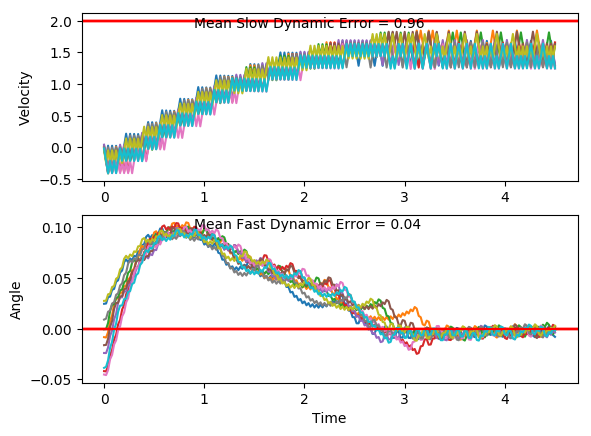

The table this chart was drawn from, first rows:
x, xdot, theta, thetadot, x, xdot, theta, thetadot, x.1, xdot.1, theta.1, thetadot.1, x.1.1, xdot.1.1, theta.1.1, thetadot.1.1, x.1.1.1, xdot.1.1.1, theta.1.1.1, thetadot.1.1.1, x.1.1.1.1, xdot.1.1.1.1, theta.1.1.1.1, thetadot.1.1.1.1
-4.0, -0.01609, -0.03862, 0.04814, -4.0, -0.04436, 0.02748, 0.01119, -4.0, 0.0007428, 0.009, 0.0469, -4.0, -0.01683, -0.04522, -0.02748, -4.0, -0.008754, -0.01624, 0.01392, -4.0, 0.04392, -0.02395, -0.005397
-4, -0.2106, -0.03766, 0.3284, -4.001, -0.2399, 0.0277, 0.3124, -4, -0.1945, 0.009938, 0.3424, -4, -0.2113, -0.04576, 0.2506, -4, -0.2036, -0.01596, 0.3014, -3.999, -0.1509, -0.02406, 0.2796
-4.005, -0.4052, -0.03109, 0.609, -4.006, -0.04515, 0.03395, 0.02859, -4.004, 0.0004721, 0.01679, 0.05287, -4.005, -0.4057, -0.04075, 0.5285, -4.004, -0.3985, -0.009929, 0.589, -4.002, -0.3456, -0.01847, 0.5646
-4.013, -0.2097, -0.01891, 0.3067, -4.007, -0.2407, 0.03452, 0.3318, -4.004, -0.1949, 0.01784, 0.3508, -4.013, -0.21, -0.03018, 0.2233, -4.012, -0.2033, 0.001852, 0.2933, -4.009, -0.1502, -0.007173, 0.2662
-4.017, -0.4045, -0.01278, 0.5933, -4.011, -0.04613, 0.04116, 0.05019, -4.008, -2.275901695097949e-05, 0.02486, 0.0638, -4.017, -0.4047, -0.02572, 0.5063, -4.016, -0.3984, 0.007717, 0.5865, -4.012, -0.3453, -0.001849, 0.5566
-4.025, -0.2092, -0.000909, 0.2966, -4.012, -0.2418, 0.04216, 0.3556, -4.008, -0.1955, 0.02614, 0.3642, -4.025, -0.2092, -0.01559, 0.2056, -4.024, -0.2034, 0.01945, 0.2963, -4.019, -0.1501, 0.009283, 0.2633
-4.029, -0.4043, 0.005024, 0.589, -4.017, -0.04732, 0.04927, 0.07648, -4.012, -0.0007512, 0.03342, 0.07989, -4.029, -0.4041, -0.01148, 0.4933, -4.028, -0.008566, 0.02537, 0.009791, -4.022, -0.3454, 0.01455, 0.5589
-4.037, -0.2093, 0.0168, 0.2979, -4.018, -0.2431, 0.0508, 0.3843, -4.012, -0.1963, 0.03502, 0.3829, -4.037, -0.2089, -0.001614, 0.197, -4.028, -0.204, 0.02557, 0.3104, -4.029, -0.1505, 0.02573, 0.2709
-4.041, -0.01439, 0.02276, 0.0106, -4.023, -0.04874, 0.05849, 0.108, -4.016, -0.001728, 0.04268, 0.1015, -4.041, -0.404, 0.002327, 0.4892, -4.033, -0.009294, 0.03178, 0.02586, -4.032, 0.04429, 0.03115, -0.01359
-4.042, -0.2098, 0.02298, 0.3104, -4.024, -0.2447, 0.06065, 0.4186, -4.016, -0.1974, 0.04471, 0.4073, -4.049, -0.2089, 0.01211, 0.1973, -4.033, -0.2049, 0.03229, 0.3284, -4.031, -0.1513, 0.03087, 0.2888
-4.046, -0.01505, 0.02918, 0.02503, -4.029, -0.05044, 0.06902, 0.1456, -4.02, -0.002974, 0.05285, 0.1291, -4.054, -0.4042, 0.01606, 0.4937, -4.037, -0.01021, 0.03886, 0.04607, -4.034, 0.0434, 0.03665, 0.005969
-4.046, -0.2106, 0.02968, 0.3268, -4.03, 0.1436, 0.07193, -0.1245, -4.02, -0.1988, 0.05543, 0.4379, -4.062, -0.2093, 0.02593, 0.2062, -4.037, -0.2059, 0.03978, 0.3508, -4.033, -0.1522, 0.03677, 0.31
-4.05, -0.01589, 0.03622, 0.0436, -4.027, -0.05245, 0.06944, 0.19, -4.024, -0.004517, 0.06419, 0.1632, -4.066, -0.4048, 0.03006, 0.5069, -4.041, -0.01133, 0.0468, 0.07088, -4.036, 0.04236, 0.04297, 0.02912
-4.051, -0.2115, 0.03709, 0.3475, -4.028, 0.1416, 0.07324, -0.08001, -4.024, 0.1896, 0.06746, -0.1085, -4.074, -0.2101, 0.04019, 0.2239, -4.041, -0.2071, 0.04822, 0.378, -4.035, -0.1534, 0.04355, 0.335
-4.055, -0.01694, 0.04404, 0.06673, -4.025, -0.05447, 0.07164, 0.2348, -4.02, -0.00639, 0.06529, 0.2047, -4.078, -0.4057, 0.04467, 0.5289, -4.046, -0.01269, 0.05577, 0.1009, -4.038, 0.04112, 0.05025, 0.05641
-4.055, -0.2127, 0.04538, 0.373, -4.026, 0.1396, 0.07634, -0.0344, -4.02, 0.1877, 0.06938, -0.06674, -4.086, -0.2113, 0.05525, 0.2507, -4.046, -0.2086, 0.05779, 0.4106, -4.038, -0.1547, 0.05138, 0.3645
-4.06, -0.01821, 0.05283, 0.09493, -4.023, -0.05657, 0.07565, 0.2814, -4.016, -0.008304, 0.06805, 0.247, -4.091, -0.01698, 0.06026, -0.02409, -4.05, -0.01431, 0.066, 0.1367, -4.041, 0.03967, 0.05867, 0.08846
-4.06, -0.214, 0.05473, 0.4038, -4.025, 0.1374, 0.08128, 0.01346, -4.016, 0.1858, 0.07299, -0.02346, -4.091, -0.2129, 0.05978, 0.287, -4.05, 0.1798, 0.06874, -0.1345, -4.04, -0.1562, 0.06044, 0.3991
-4.064, -0.01974, 0.06281, 0.1289, -4.022, -0.0588, 0.08155, 0.3306, -4.013, -0.01031, 0.07252, 0.2913, -4.095, -0.01869, 0.06552, 0.01373, -4.047, -0.01622, 0.06605, 0.1791, -4.043, 0.03797, 0.06842, 0.126
-4.065, -0.2157, 0.06539, 0.4407, -4.023, 0.1351, 0.08816, 0.06475, -4.013, 0.1837, 0.07834, 0.02236, -4.096, -0.2147, 0.0658, 0.3263, -4.047, 0.1779, 0.06963, -0.09206, -4.042, 0.2321, 0.07094, -0.1443
-4.069, -0.02157, 0.0742, 0.1693, -4.02, 0.3288, 0.08946, -0.1989, -4.009, -0.01244, 0.07879, 0.3387, -4.1, -0.02057, 0.07232, 0.05512, -4.043, -0.01815, 0.06779, 0.2218, -4.038, 0.03599, 0.06806, 0.1699
-4.069, 0.1724, 0.07759, -0.09907, -4.014, 0.1326, 0.08548, 0.1206, -4.01, 0.1815, 0.08556, 0.07187, -4.1, -0.2166, 0.07342, 0.3697, -4.044, 0.1759, 0.07222, -0.0488, -4.037, 0.2301, 0.07145, -0.1006
-4.066, -0.02373, 0.07561, 0.217, -4.011, 0.3264, 0.08789, -0.1439, -4.006, 0.3753, 0.087, -0.1926, -4.105, -0.02264, 0.08082, 0.1011, -4.04, -0.02014, 0.07125, 0.2658, -4.032, 0.03401, 0.06944, 0.2138
-4.066, 0.1702, 0.07995, -0.05086, -4.005, 0.1301, 0.08501, 0.1752, -3.998, 0.179, 0.08315, 0.1262, -4.105, 0.1712, 0.08284, -0.1651, -4.041, 0.1739, 0.07656, -0.003616, -4.032, 0.2281, 0.07372, -0.05622
-4.063, -0.02593, 0.07893, 0.2659, -4.002, 0.3239, 0.08852, -0.08953, -3.995, 0.3729, 0.08567, -0.1392, -4.102, -0.02497, 0.07954, 0.1525, -4.037, -0.02224, 0.07649, 0.3122, -4.027, 0.03197, 0.07259, 0.2588
-4.063, 0.168, 0.08425, -0.000846, -3.996, 0.1276, 0.08673, 0.2297, -3.987, 0.1766, 0.08289, 0.1793, -4.102, 0.1689, 0.08259, -0.114, -4.038, 0.1717, 0.08274, 0.04459, -4.026, 0.226, 0.07777, -0.01015
-4.06, -0.02825, 0.08423, 0.3172, -3.993, 0.3214, 0.09132, -0.0344, -3.984, 0.3705, 0.08647, -0.08616, -4.099, -0.02727, 0.08031, 0.2035, -4.034, -0.02449, 0.08363, 0.3622, -4.022, 0.02984, 0.07757, 0.306
-4.061, 0.1656, 0.09057, 0.05221, -3.987, 0.1251, 0.09063, 0.2856, -3.976, 0.1742, 0.08475, 0.2325, -4.099, 0.1666, 0.08438, -0.06277, -4.035, 0.1694, 0.09087, 0.09701, -4.021, 0.2238, 0.08369, 0.03877
-4.057, 0.3593, 0.09162, -0.2106, -3.984, 0.3188, 0.09635, 0.02286, -3.973, 0.368, 0.0894, -0.03229, -4.096, -0.02961, 0.08312, 0.2553, -4.031, 0.3631, 0.09281, -0.1657, -4.017, 0.02756, 0.08446, 0.3566
-4.05, 0.163, 0.08741, 0.1095, -3.978, 0.5124, 0.0968, -0.2379, -3.966, 0.1718, 0.08876, 0.2872, -4.097, 0.1642, 0.08823, -0.01006, -4.024, 0.1667, 0.0895, 0.1548, -4.016, 0.2214, 0.09159, 0.09174
-4.047, 0.3568, 0.0896, -0.1543, -3.967, 0.3161, 0.09204, 0.08364, -3.962, 0.3655, 0.0945, 0.02379, -4.093, -0.03203, 0.08803, 0.3091, -4.021, 0.3605, 0.09259, -0.1084, -4.012, 0.4151, 0.09343, -0.1707
-4.04, 0.1605, 0.08651, 0.1652, -3.961, 0.5098, 0.09372, -0.1786, -3.955, 0.5592, 0.09498, -0.2376, -4.094, 0.1617, 0.09421, 0.04543, -4.014, 0.1642, 0.09043, 0.212, -4.004, 0.2188, 0.09001, 0.1499
-4.037, 0.3543, 0.08982, -0.09897, -3.951, 0.3134, 0.09014, 0.1421, -3.944, 0.3628, 0.09022, 0.08342, -4.091, 0.3554, 0.09512, -0.2161, -4.01, 0.3579, 0.09467, -0.05083, -3.999, 0.4125, 0.09301, -0.1131
-4.029, 0.158, 0.08784, 0.2206, -3.945, 0.5072, 0.09299, -0.1209, -3.936, 0.5565, 0.09189, -0.1795, -4.084, 0.159, 0.0908, 0.105, -4.003, 0.1615, 0.09365, 0.2702, -3.991, 0.2162, 0.09075, 0.2075
-4.026, 0.3517, 0.09225, -0.04309, -3.934, 0.3108, 0.09057, 0.1996, -3.925, 0.3602, 0.0883, 0.1407, -4.08, 0.3528, 0.0929, -0.1577, -4, 0.3552, 0.09905, 0.008418, -3.987, 0.4099, 0.0949, -0.05527
-4.019, 0.1554, 0.09139, 0.2772, -3.928, 0.5046, 0.09456, -0.06315, -3.918, 0.554, 0.09111, -0.1229, -4.073, 0.1564, 0.08974, 0.1628, -3.993, 0.5488, 0.09922, -0.2514, -3.978, 0.2135, 0.0938, 0.2658
-4.016, 0.3491, 0.09693, 0.01469, -3.918, 0.3082, 0.0933, 0.2578, -3.907, 0.3577, 0.08866, 0.1971, -4.07, 0.3502, 0.093, -0.1003, -3.982, 0.3524, 0.09419, 0.07081, -3.974, 0.4072, 0.09911, 0.004098
-4.009, 0.5427, 0.09722, -0.2459, -3.912, 0.5019, 0.09845, -0.004052, -3.9, 0.5514, 0.0926, -0.06634, -4.063, 0.1538, 0.09099, 0.2202, -3.975, 0.546, 0.09561, -0.1907, -3.966, 0.6008, 0.09919, -0.2557
-3.998, 0.3464, 0.09231, 0.07579, -3.902, 0.6955, 0.09837, -0.2641, -3.889, 0.3551, 0.09127, 0.2541, -4.06, 0.3475, 0.0954, -0.04243, -3.964, 0.3497, 0.09179, 0.1305, -3.954, 0.4044, 0.09408, 0.06651
-3.991, 0.5401, 0.09382, -0.1864, -3.888, 0.4991, 0.09309, 0.0579, -3.882, 0.5488, 0.09635, -0.008489, -4.053, 0.1512, 0.09455, 0.2788, -3.957, 0.5434, 0.0944, -0.1319, -3.946, 0.598, 0.09541, -0.1951
-3.981, 0.3437, 0.09009, 0.1343, -3.878, 0.6928, 0.09425, -0.204, -3.871, 0.7424, 0.09618, -0.2693, -4.05, 0.3449, 0.1001, 0.01733, -3.946, 0.347, 0.09177, 0.1891, -3.934, 0.4017, 0.09151, 0.1261
-3.974, 0.5375, 0.09278, -0.1286, -3.864, 0.4964, 0.09017, 0.1168, -3.856, 0.5461, 0.0908, 0.05212, -4.043, 0.5384, 0.1005, -0.2422, -3.939, 0.5407, 0.09555, -0.07333, -3.926, 0.5954, 0.09403, -0.1364
-3.963, 0.3411, 0.09021, 0.1918, -3.854, 0.6902, 0.09251, -0.1461, -3.845, 0.7398, 0.09184, -0.2106, -4.032, 0.342, 0.09563, 0.08045, -3.928, 0.3444, 0.09408, 0.2479, -3.914, 0.3991, 0.0913, 0.1845
-3.956, 0.5349, 0.09405, -0.07108, -3.84, 0.4938, 0.08958, 0.1743, -3.83, 0.5435, 0.08763, 0.1096, -4.026, 0.5356, 0.09724, -0.1806, -3.921, 0.5381, 0.09904, -0.01368, -3.906, 0.5928, 0.09499, -0.07809
-3.945, 0.3385, 0.09262, 0.2497, -3.831, 0.6876, 0.09307, -0.08885, -3.819, 0.7372, 0.08982, -0.1542, -4.015, 0.3393, 0.09362, 0.1411, -3.911, 0.7316, 0.09877, -0.2735, -3.894, 0.3964, 0.09343, 0.243
-3.939, 0.5322, 0.09762, -0.01236, -3.817, 0.4912, 0.09129, 0.2317, -3.805, 0.541, 0.08674, 0.1654, -4.008, 0.5329, 0.09645, -0.1206, -3.896, 0.5352, 0.09329, 0.04858, -3.886, 0.5901, 0.09829, -0.01883
-3.928, 0.7258, 0.09737, -0.2727, -3.807, 0.685, 0.09593, -0.03086, -3.794, 0.7347, 0.09005, -0.0987, -3.997, 0.3366, 0.09403, 0.2008, -3.885, 0.7289, 0.09427, -0.2133, -3.874, 0.7837, 0.09791, -0.279
-3.914, 0.5294, 0.09192, 0.04902, -3.793, 0.8786, 0.09531, -0.2918, -3.779, 0.5384, 0.08807, 0.221, -3.991, 0.5302, 0.09805, -0.06075, -3.871, 0.5326, 0.09, 0.1076, -3.859, 0.5873, 0.09233, 0.04294
-3.903, 0.7231, 0.0929, -0.2133, -3.776, 0.6822, 0.08947, 0.02935, -3.768, 0.7322, 0.09249, -0.04268, -3.98, 0.3338, 0.09684, 0.2612, -3.86, 0.7263, 0.09215, -0.1554, -3.847, 0.781, 0.09319, -0.2192
-3.888, 0.5268, 0.08863, 0.1072, -3.762, 0.876, 0.09006, -0.2338, -3.754, 0.9259, 0.09164, -0.3048, -3.973, 0.5275, 0.1021, 0.0005463, -3.845, 0.53, 0.08905, 0.1649, -3.831, 0.5847, 0.08881, 0.1013
-3.878, 0.7206, 0.09078, -0.1563, -3.745, 0.6797, 0.08538, 0.08586, -3.735, 0.7296, 0.08554, 0.01531, -3.963, 0.721, 0.1021, -0.2583, -3.835, 0.7237, 0.09234, -0.09843, -3.82, 0.7784, 0.09083, -0.1621
-3.864, 0.5243, 0.08765, 0.1636, -3.731, 0.8735, 0.0871, -0.1787, -3.721, 0.9234, 0.08585, -0.2492, -3.948, 0.5246, 0.0969, 0.06478, -3.82, 0.5274, 0.09037, 0.2219, -3.804, 0.5821, 0.08759, 0.1578
-3.853, 0.718, 0.09092, -0.1002, -3.714, 0.6772, 0.08353, 0.1401, -3.702, 0.7272, 0.08086, 0.06928, -3.938, 0.7182, 0.0982, -0.1958, -3.81, 0.7211, 0.09481, -0.04096, -3.792, 0.7759, 0.09075, -0.106
-3.839, 0.5217, 0.08892, 0.2197, -3.7, 0.8711, 0.08633, -0.1251, -3.687, 0.921, 0.08225, -0.1968, -3.924, 0.5218, 0.09428, 0.1261, -3.795, 0.9148, 0.09399, -0.3023, -3.777, 0.5796, 0.08863, 0.2139
-3.828, 0.7155, 0.09331, -0.04363, -3.683, 0.6748, 0.08383, 0.1935, -3.669, 0.7248, 0.07831, 0.1206, -3.913, 0.7154, 0.09681, -0.1354, -3.777, 0.7185, 0.08795, 0.01849, -3.765, 0.7733, 0.09291, -0.04958
-3.814, 0.9091, 0.09244, -0.3055, -3.669, 0.8686, 0.0877, -0.07156, -3.655, 0.9187, 0.08072, -0.1464, -3.899, 0.5191, 0.0941, 0.1862, -3.763, 0.9122, 0.08832, -0.2452, -3.75, 0.967, 0.09192, -0.3116
-3.796, 0.7128, 0.08633, 0.01487, -3.652, 1.062, 0.08627, -0.3353, -3.636, 0.7226, 0.0778, 0.1706, -3.889, 0.7127, 0.09782, -0.07535, -3.744, 0.7159, 0.08341, 0.07398, -3.731, 0.7707, 0.08568, 0.008636
-3.781, 0.9066, 0.08663, -0.2494, -3.63, 0.8662, 0.07956, -0.01674, -3.622, 0.9165, 0.08121, -0.09651, -3.874, 0.9063, 0.09632, -0.3356, -3.73, 0.9098, 0.08489, -0.1913, -3.715, 0.9645, 0.08586, -0.2558
-3.763, 0.7104, 0.08164, 0.06933, -3.613, 1.06, 0.07923, -0.2833, -3.603, 1.11, 0.07928, -0.3625, -3.856, 0.71, 0.0896, -0.01421, -3.712, 0.7136, 0.08107, 0.1269, -3.696, 0.7683, 0.08074, 0.06265
-3.749, 0.9042, 0.08303, -0.1965, -3.592, 0.8639, 0.07356, 0.03328, -3.581, 0.9142, 0.07203, -0.04592, -3.842, 0.9037, 0.08932, -0.2773, -3.698, 0.9074, 0.08361, -0.1391, -3.68, 0.9621, 0.08199, -0.2035
... 166 more rows
